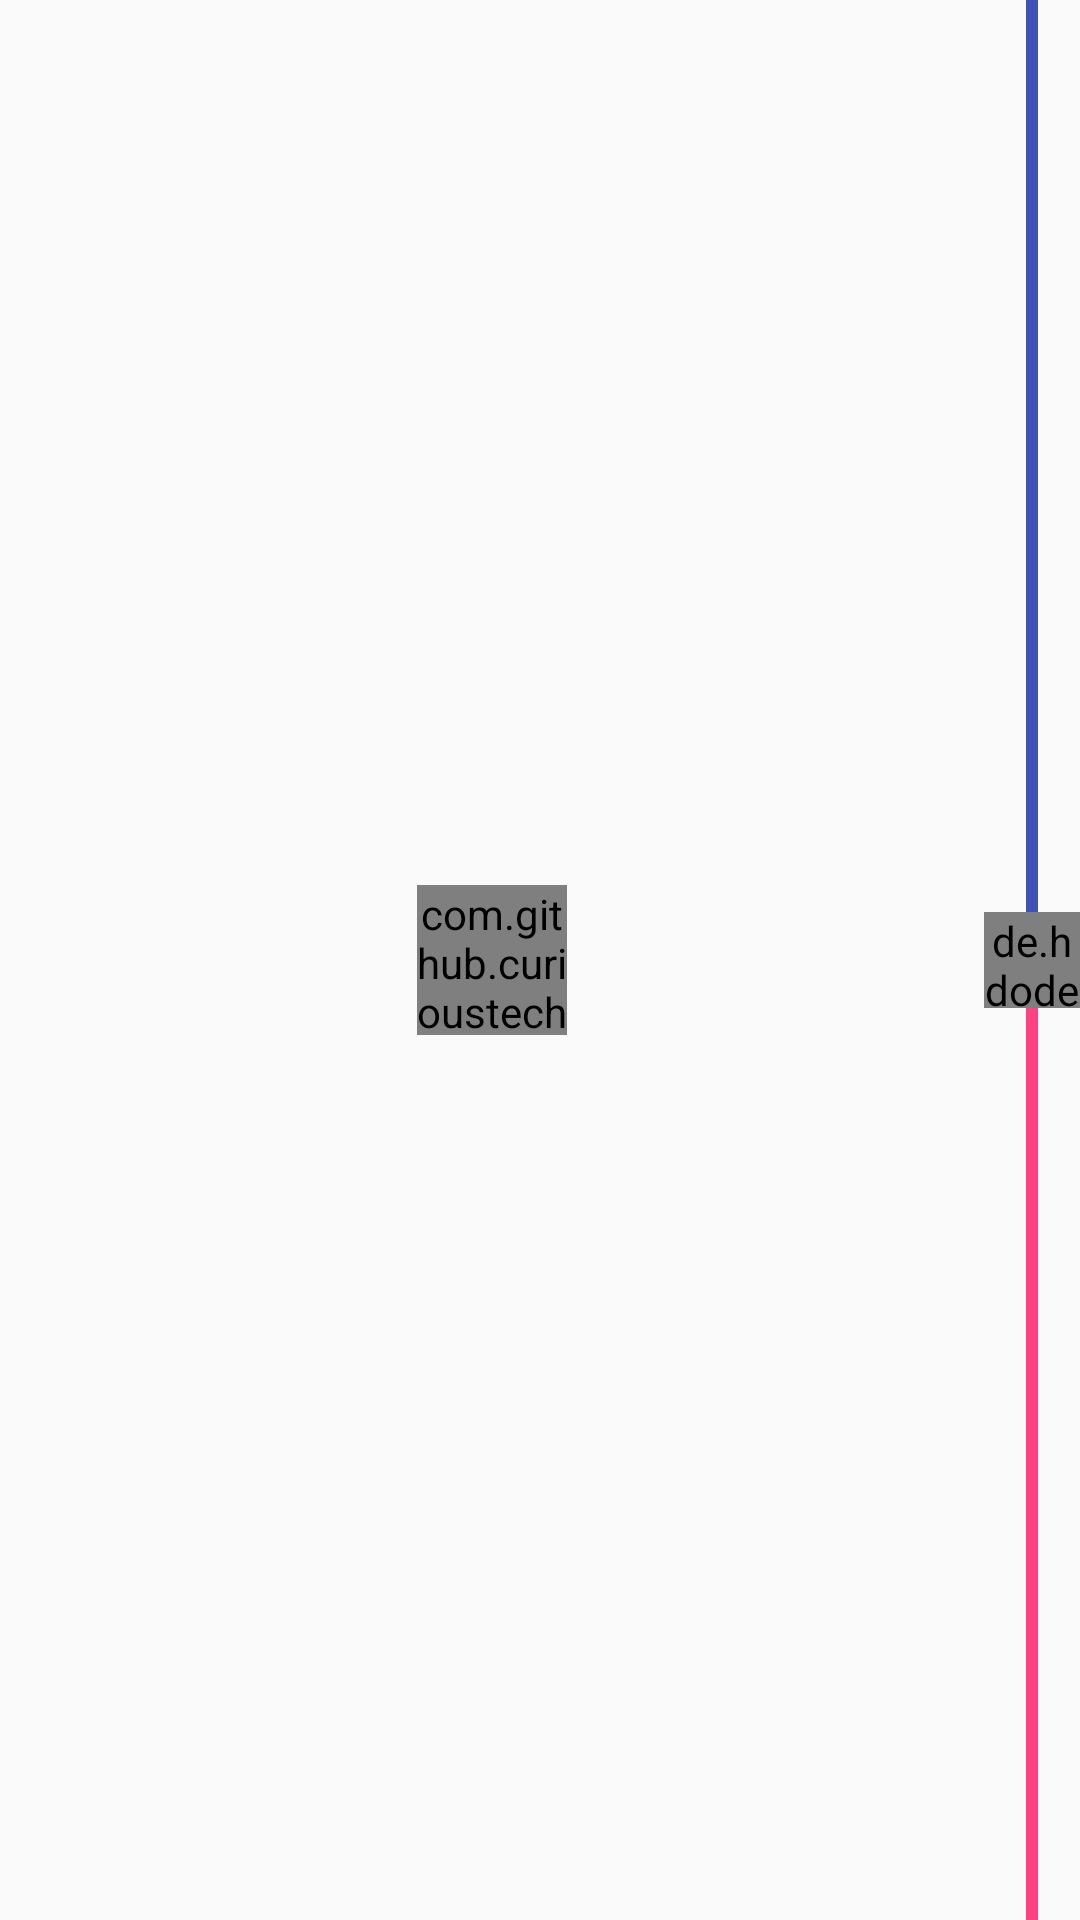

Layout XML and referenced resources for this Android screen:
<!-- AndroidManifest.xml: application theme AppTheme -->
<!-- res/layout/time_line.xml -->
<?xml version="1.0" encoding="utf-8"?>
<layout xmlns:app="http://schemas.android.com/apk/res-auto"
    xmlns:tools="http://schemas.android.com/tools">

    <android.support.constraint.ConstraintLayout xmlns:android="http://schemas.android.com/apk/res/android"
        android:layout_width="match_parent"
        android:layout_height="match_parent"
        android:background="@color/colorPrimaryLight">

        <com.github.curioustechizen.ago.RelativeTimeTextView
            android:id="@+id/time_tv"
            android:layout_width="50dp"
            android:layout_height="50dp"
            android:layout_marginBottom="8dp"
            android:layout_marginLeft="8dp"
            android:layout_marginRight="8dp"
            android:layout_marginTop="8dp"
            android:gravity="center"
            app:layout_constraintBottom_toBottomOf="parent"
            app:layout_constraintLeft_toLeftOf="parent"
            app:layout_constraintRight_toLeftOf="@+id/imageView"
            app:layout_constraintTop_toTopOf="parent" />

        <ImageView
            android:id="@+id/above_bar"
            android:layout_width="4dp"
            android:layout_height="0dp"
            android:layout_marginBottom="0dp"
            android:layout_marginLeft="0dp"
            android:layout_marginRight="0dp"
            android:layout_marginTop="0dp"
            android:background="@color/colorPrimary"
            app:layout_constraintBottom_toTopOf="@+id/imageView"
            app:layout_constraintLeft_toLeftOf="@+id/imageView"
            app:layout_constraintRight_toRightOf="@+id/imageView"
            app:layout_constraintTop_toTopOf="parent" />

        <de.hdodenhof.circleimageview.CircleImageView
            android:id="@+id/imageView"
            android:layout_width="32dp"
            android:layout_height="32dp"
            android:layout_marginBottom="8dp"
            android:layout_marginRight="0dp"
            android:layout_marginTop="8dp"
            android:src="@color/colorPrimaryDark"
            app:layout_constraintBottom_toBottomOf="parent"
            app:layout_constraintRight_toRightOf="parent"
            app:layout_constraintTop_toTopOf="parent" />

        <ImageView
            android:id="@+id/below_bar"
            android:layout_width="4dp"
            android:layout_height="0dp"
            android:layout_marginBottom="0dp"
            android:layout_marginLeft="0dp"
            android:layout_marginRight="0dp"
            android:layout_marginTop="0dp"
            android:background="@color/colorAccent"
            app:layout_constraintBottom_toBottomOf="parent"
            app:layout_constraintLeft_toLeftOf="@+id/imageView"
            app:layout_constraintRight_toRightOf="@+id/imageView"
            app:layout_constraintTop_toBottomOf="@+id/imageView" />
    </android.support.constraint.ConstraintLayout>

</layout>
<!-- resources referenced by this layout -->
<resources>
  <color name="colorAccent">#FF4081</color>
  <color name="colorPrimary">#3F51B5</color>
  <color name="colorPrimaryDark">#303F9F</color>
  <style name="AppTheme" parent="Theme.AppCompat.Light">
          
          
          
          
      </style>
</resources>
